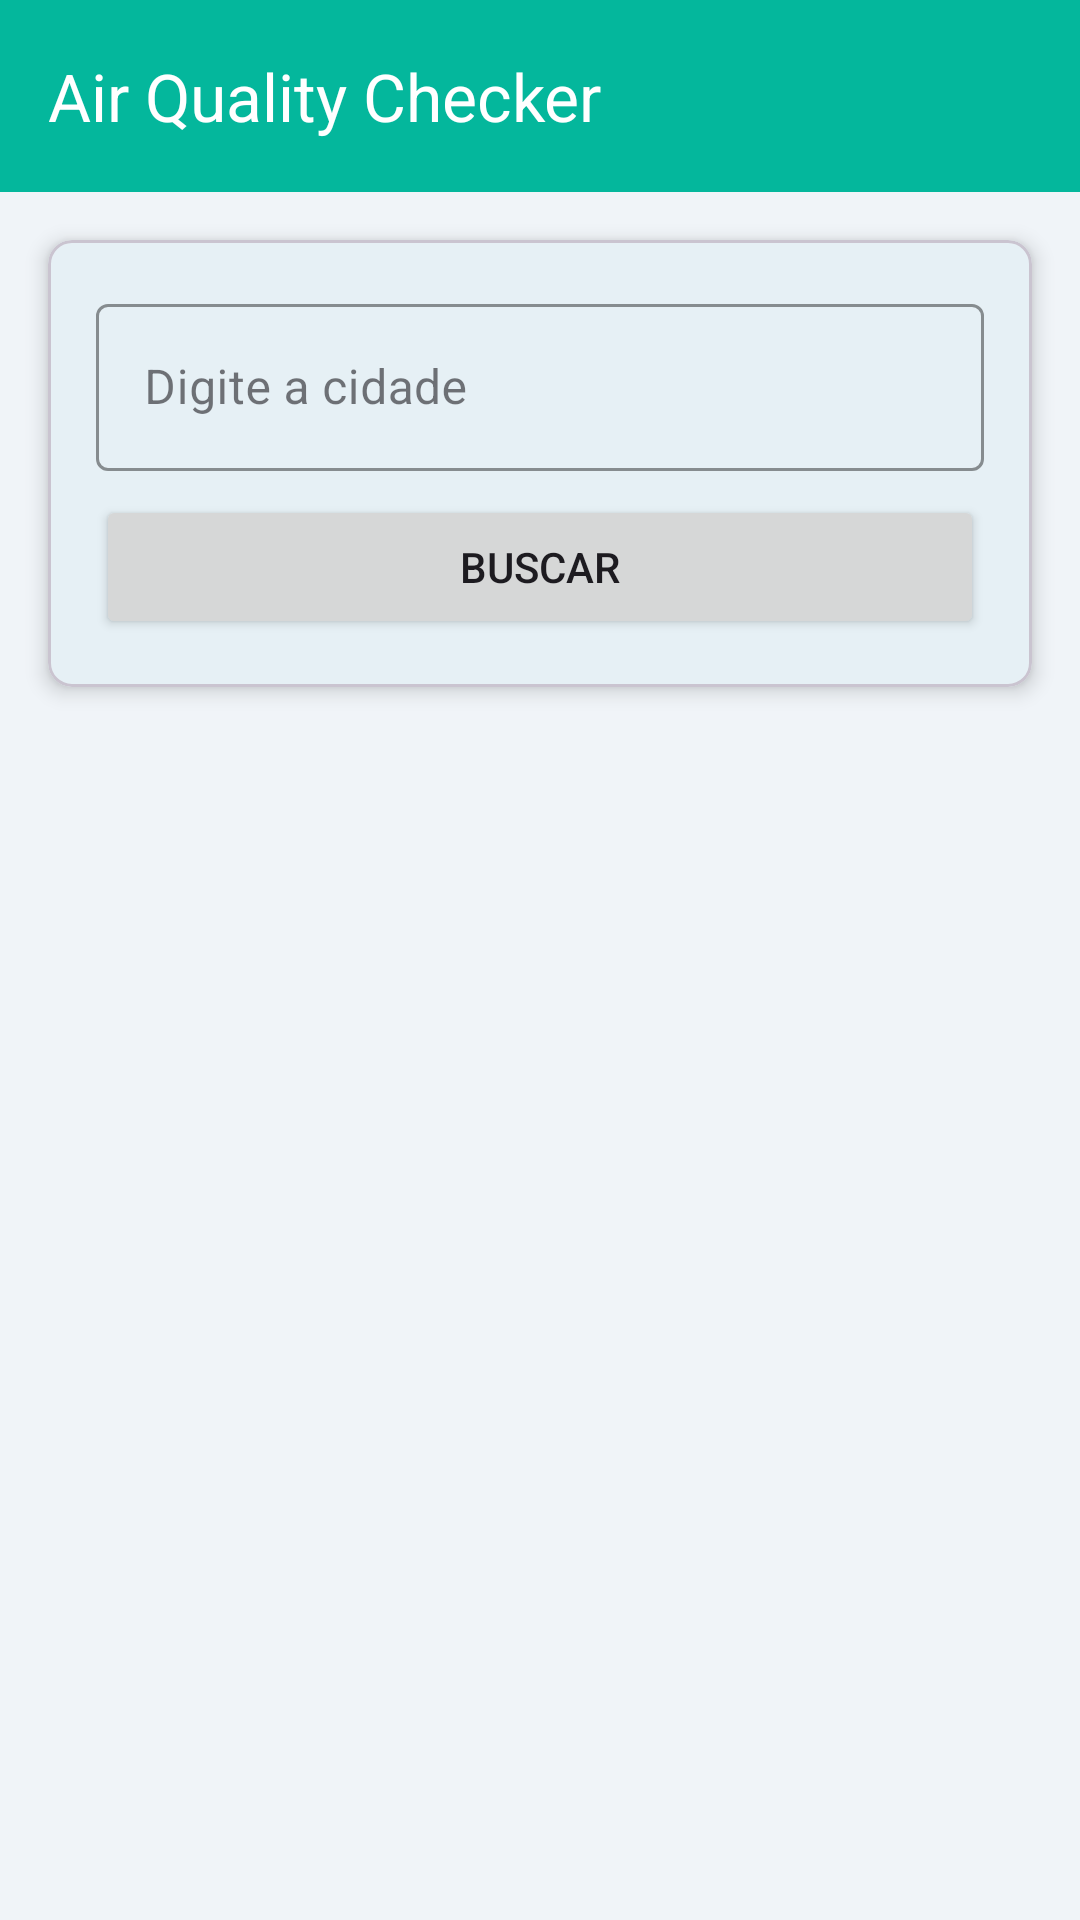

This screen was rendered from an Android layout file. Write that file and the resources it references.
<!-- AndroidManifest.xml: application theme Theme.AirQualityChecker -->
<!-- res/layout/activity_main.xml -->
<?xml version="1.0" encoding="utf-8"?>
<androidx.constraintlayout.widget.ConstraintLayout xmlns:android="http://schemas.android.com/apk/res/android"
    xmlns:app="http://schemas.android.com/apk/res-auto"
    xmlns:tools="http://schemas.android.com/tools"
    android:layout_width="match_parent"
    android:layout_height="match_parent"
    tools:context=".activities.MainActivity">

    <com.google.android.material.appbar.MaterialToolbar
        android:id="@+id/toolbar"
        android:layout_width="0dp"
        android:layout_height="wrap_content"
        android:background="?attr/colorPrimary"
        android:minHeight="?attr/actionBarSize"
        android:theme="?attr/actionBarTheme"
        app:layout_constraintEnd_toEndOf="parent"
        app:layout_constraintStart_toStartOf="parent"
        app:layout_constraintTop_toTopOf="parent"
        app:title="@string/app_name"
        app:titleTextColor="@color/white" />

    <com.google.android.material.card.MaterialCardView
        android:id="@+id/cardSearch"
        android:layout_width="0dp"
        android:layout_height="wrap_content"
        android:layout_margin="16dp"
        app:cardCornerRadius="8dp"
        app:cardElevation="4dp"
        app:layout_constraintEnd_toEndOf="parent"
        app:layout_constraintStart_toStartOf="parent"
        app:layout_constraintTop_toBottomOf="@id/toolbar">

        <LinearLayout
            android:layout_width="match_parent"
            android:layout_height="wrap_content"
            android:orientation="vertical"
            android:padding="16dp">

            <com.google.android.material.textfield.TextInputLayout
                android:id="@+id/layoutEditCity"
                style="@style/Widget.MaterialComponents.TextInputLayout.OutlinedBox"
                android:layout_width="match_parent"
                android:layout_height="wrap_content"
                app:boxStrokeColor="@color/myGreenDark"
                app:hintTextColor="@color/myGreenDark"
                android:hint="Digite a cidade">

                <com.google.android.material.textfield.TextInputEditText
                    android:id="@+id/editCity"
                    android:layout_width="match_parent"
                    android:layout_height="wrap_content"
                    android:inputType="textCapWords"
                    android:maxLines="1" />
            </com.google.android.material.textfield.TextInputLayout>

            <Button
                android:id="@+id/btnSearch"
                android:layout_width="match_parent"
                android:layout_height="wrap_content"
                android:layout_marginTop="8dp"
                android:text="Buscar" /> </LinearLayout>
    </com.google.android.material.card.MaterialCardView>

    <ProgressBar
        android:id="@+id/progressBar"
        android:layout_width="wrap_content"
        android:layout_height="wrap_content"
        android:layout_marginTop="32dp"
        android:visibility="gone"
        app:layout_constraintEnd_toEndOf="parent"
        app:layout_constraintStart_toStartOf="parent"
        app:layout_constraintTop_toBottomOf="@id/cardSearch"
        tools:visibility="visible" />

    <TextView
        android:id="@+id/txtSearchLabel"
        android:layout_width="0dp"
        android:layout_height="wrap_content"
        android:layout_marginHorizontal="16dp"
        android:layout_marginTop="16dp"
        android:text="Resultado da Busca"
        android:textColor="@color/text_color_primary"
        android:textSize="18sp"
        android:textStyle="bold"
        android:visibility="gone"
        app:layout_constraintEnd_toEndOf="parent"
        app:layout_constraintStart_toStartOf="parent"
        app:layout_constraintTop_toBottomOf="@id/cardSearch"
        tools:visibility="visible" />

    <androidx.recyclerview.widget.RecyclerView
        android:id="@+id/recyclerSearchResult"
        android:layout_width="0dp"
        android:layout_height="wrap_content"
        android:layout_marginTop="8dp"
        app:layout_constraintEnd_toEndOf="parent"
        app:layout_constraintStart_toStartOf="parent"
        app:layout_constraintTop_toBottomOf="@id/txtSearchLabel"
        tools:itemCount="1"
        tools:listitem="@layout/item_search_result" />

    <TextView
        android:id="@+id/txtFavoritesLabel"
        android:layout_width="0dp"
        android:layout_height="wrap_content"
        android:layout_marginHorizontal="16dp"
        android:layout_marginTop="16dp"
        android:text="Cidades Favoritas"
        android:textColor="@color/text_color_primary"
        android:textSize="18sp"
        android:textStyle="bold"
        android:visibility="gone"
        app:layout_constraintEnd_toEndOf="parent"
        app:layout_constraintStart_toStartOf="parent"
        app:layout_constraintTop_toBottomOf="@id/recyclerSearchResult"
        tools:visibility="visible" />

    <androidx.recyclerview.widget.RecyclerView
        android:id="@+id/recyclerFavorites"
        android:layout_width="0dp"
        android:layout_height="0dp"
        android:layout_marginTop="8dp"
        app:layout_constraintBottom_toBottomOf="parent"
        app:layout_constraintEnd_toEndOf="parent"
        app:layout_constraintStart_toStartOf="parent"
        app:layout_constraintTop_toBottomOf="@id/txtFavoritesLabel"
        tools:itemCount="2"
        tools:listitem="@layout/item_favorite" />

</androidx.constraintlayout.widget.ConstraintLayout>
<!-- res/layout/item_search_result.xml (included above) -->
<?xml version="1.0" encoding="utf-8"?>
<com.google.android.material.card.MaterialCardView xmlns:android="http://schemas.android.com/apk/res/android"
    xmlns:app="http://schemas.android.com/apk/res-auto"
    xmlns:tools="http://schemas.android.com/tools"
    android:layout_width="match_parent"
    android:layout_height="wrap_content"
    android:layout_marginHorizontal="16dp"
    android:layout_marginVertical="6dp"
    app:cardCornerRadius="8dp"
    app:cardElevation="2dp"
    app:strokeWidth="1dp"
    app:strokeColor="@color/myGreenLight">

    <androidx.constraintlayout.widget.ConstraintLayout
        android:layout_width="match_parent"
        android:layout_height="wrap_content"
        android:padding="16dp">

        <TextView
            android:id="@+id/txtCityName"
            android:layout_width="0dp"
            android:layout_height="wrap_content"
            android:ellipsize="end"
            android:maxLines="1"
            android:textColor="@color/text_color_primary"
            android:textSize="20sp"
            android:textStyle="bold"
            app:layout_constraintEnd_toStartOf="@id/btnToggleFavorite"
            app:layout_constraintStart_toStartOf="parent"
            app:layout_constraintTop_toTopOf="parent"
            tools:text="São Paulo" />

        <TextView
            android:id="@+id/txtAqiStatus"
            android:layout_width="wrap_content"
            android:layout_height="wrap_content"
            android:layout_marginTop="4dp"
            android:textSize="16sp"
            android:textStyle="bold"
            app:layout_constraintStart_toStartOf="parent"
            app:layout_constraintTop_toBottomOf="@id/txtCityName"
            tools:text="Qualidade Mediana"
            tools:textColor="@color/statusModerate" />

        <TextView
            android:id="@+id/txtAqiValue"
            android:layout_width="wrap_content"
            android:layout_height="wrap_content"
            android:layout_marginStart="8dp"
            android:textColor="@color/text_color_secondary"
            android:textSize="16sp"
            app:layout_constraintBottom_toBottomOf="@id/txtAqiStatus"
            app:layout_constraintStart_toEndOf="@id/txtAqiStatus"
            tools:text="(AQI: 78)" />

        <ImageButton
            android:id="@+id/btnToggleFavorite"
            android:layout_width="wrap_content"
            android:layout_height="wrap_content"
            android:background="?attr/selectableItemBackgroundBorderless"
            android:src="@drawable/baseline_star_border_24"
            app:layout_constraintEnd_toEndOf="parent"
            app:layout_constraintTop_toTopOf="parent"
            app:tint="@color/statusModerate" />

    </androidx.constraintlayout.widget.ConstraintLayout>
</com.google.android.material.card.MaterialCardView>
<!-- res/layout/item_favorite.xml (included above) -->
<?xml version="1.0" encoding="utf-8"?>
<com.google.android.material.card.MaterialCardView xmlns:android="http://schemas.android.com/apk/res/android"
    xmlns:app="http://schemas.android.com/apk/res-auto"
    xmlns:tools="http://schemas.android.com/tools"
    android:layout_width="match_parent"
    android:layout_height="wrap_content"
    android:layout_marginHorizontal="16dp"
    android:layout_marginVertical="6dp"
    app:cardCornerRadius="8dp"
    app:cardElevation="2dp">

    <androidx.constraintlayout.widget.ConstraintLayout
        android:id="@+id/layoutFavoriteRoot"
        android:layout_width="match_parent"
        android:layout_height="wrap_content"
        android:background="?attr/selectableItemBackground"
        android:clickable="true"
        android:focusable="true"
        android:padding="16dp">

        <TextView
            android:id="@+id/txtCityName"
            android:layout_width="0dp"
            android:layout_height="wrap_content"
            android:textColor="@color/text_color_primary"
            android:textSize="18sp"
            app:layout_constraintBottom_toBottomOf="parent"
            app:layout_constraintEnd_toStartOf="@id/btnDeleteFavorite"
            app:layout_constraintStart_toStartOf="parent"
            app:layout_constraintTop_toTopOf="parent"
            tools:text="Rio de Janeiro" />

        <ImageButton
            android:id="@+id/btnDeleteFavorite"
            android:layout_width="wrap_content"
            android:layout_height="wrap_content"
            android:background="?attr/selectableItemBackgroundBorderless"
            android:src="@drawable/baseline_delete_24"
            app:layout_constraintBottom_toBottomOf="parent"
            app:layout_constraintEnd_toEndOf="parent"
            app:layout_constraintTop_toTopOf="parent"
            app:tint="@color/statusBad" />

    </androidx.constraintlayout.widget.ConstraintLayout>
</com.google.android.material.card.MaterialCardView>
<!-- resources referenced by this layout -->
<resources>
  <color name="myGreenDark">#04B79C</color>
  <color name="myGreenLight">#4BD9A4</color>
  <color name="statusBad">#F44336</color>
  <color name="statusModerate">#FFC107</color>
  <color name="text_color_primary">#212121</color>
  <color name="text_color_secondary">#757575</color>
  <color name="white">#FFFFFFFF</color>
  <string name="app_name">Air Quality Checker</string>
  <style name="Theme.AirQualityChecker" parent="Base.Theme.AirQualityChecker" />
  <style name="Base.Theme.AirQualityChecker" parent="Theme.Material3.DayNight.NoActionBar">
  
          <item name="colorPrimary">@color/myGreenDark</item>
          <item name="colorPrimaryVariant">@color/myGreenDark</item>
          <item name="colorOnPrimary">@color/white</item>
  
          <item name="colorSecondary">@color/myGreenLight</item>
          <item name="colorSecondaryVariant">@color/myGreenLight</item>
          <item name="colorOnSecondary">@color/black</item>
  
          <item name="android:statusBarColor">?attr/colorPrimaryVariant</item>
  
          <item name="android:windowBackground">@color/background_color</item>
      </style>
  <color name="black">#FF000000</color>
  <color name="background_color">#F0F4F8</color>
</resources>
